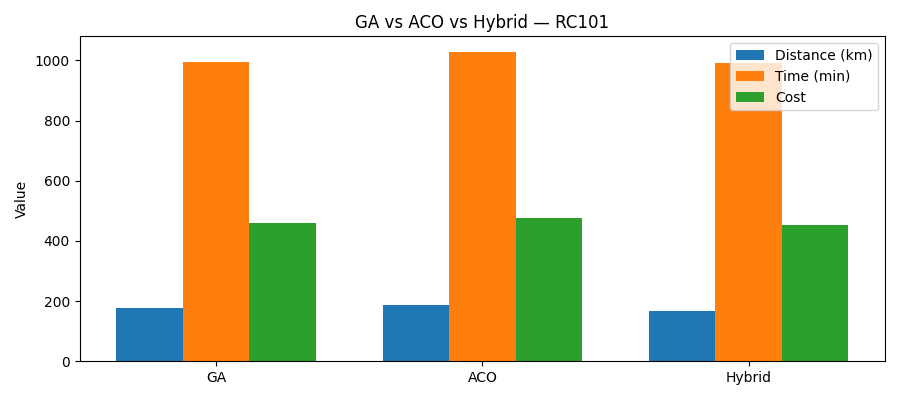

The table this chart was drawn from, first rows:
algorithm, distance_km, travel_time_sec, travel_time_min, cost
GA, 176.8, 59756, 995.9, 459.2
ACO, 186.5, 61702, 1028, 475.1
Hybrid, 167.8, 59406, 990.1, 454.5
